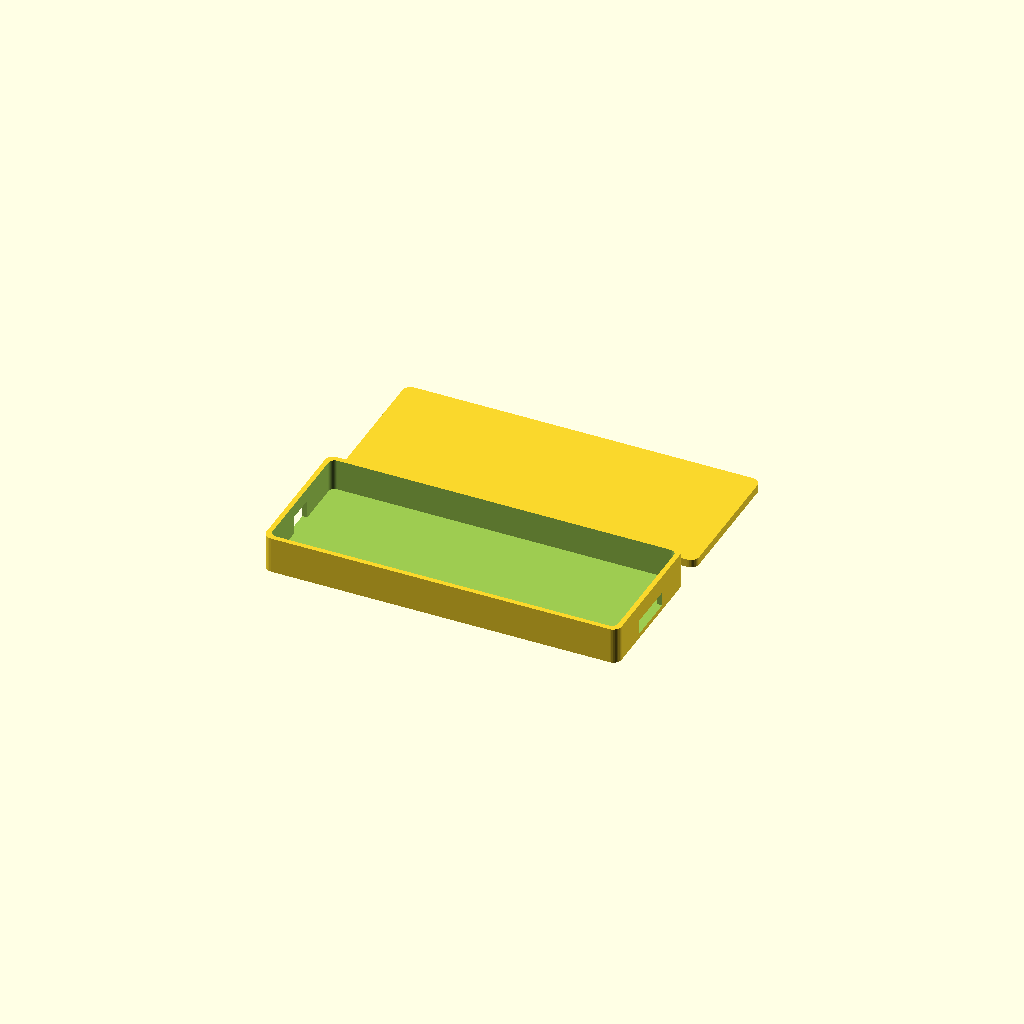
Cell 1: the model at its default parameters.
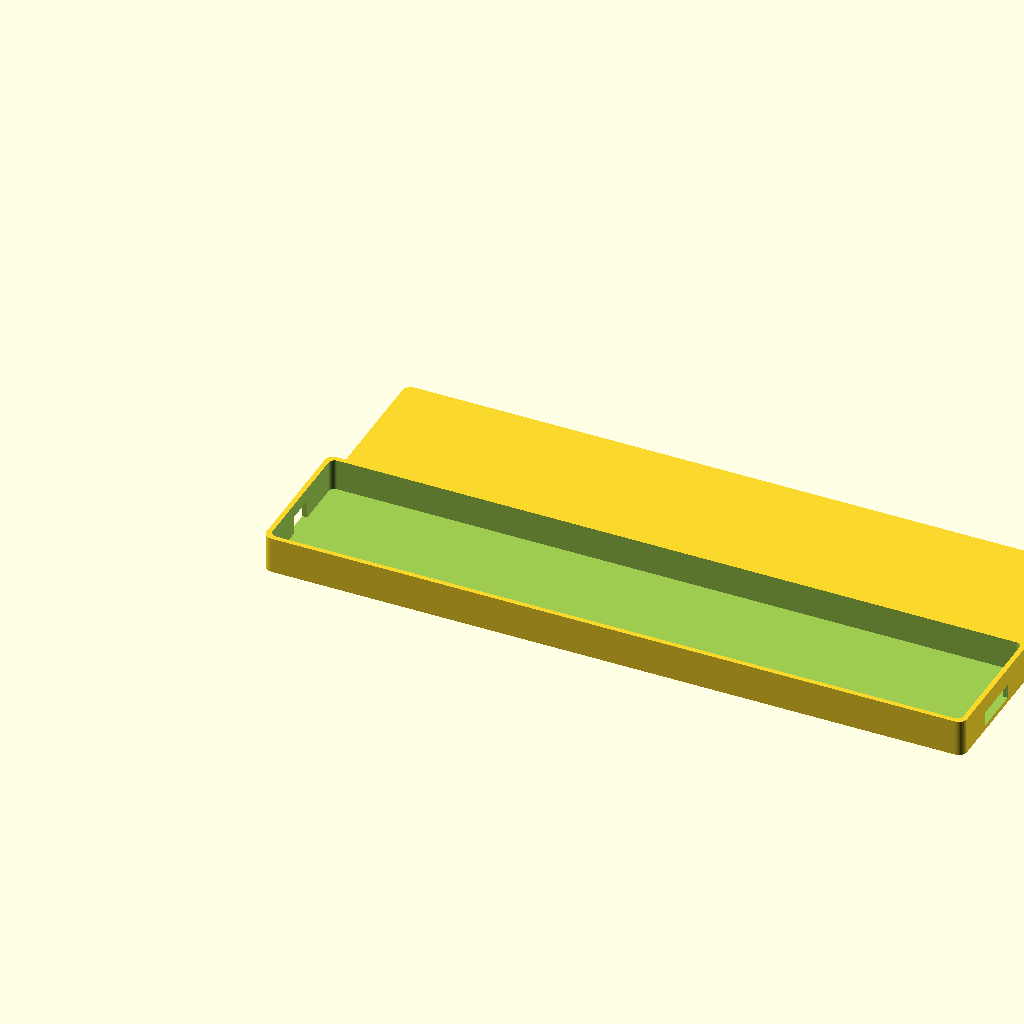
Cell 2: board_length = 340 (everything else at default).
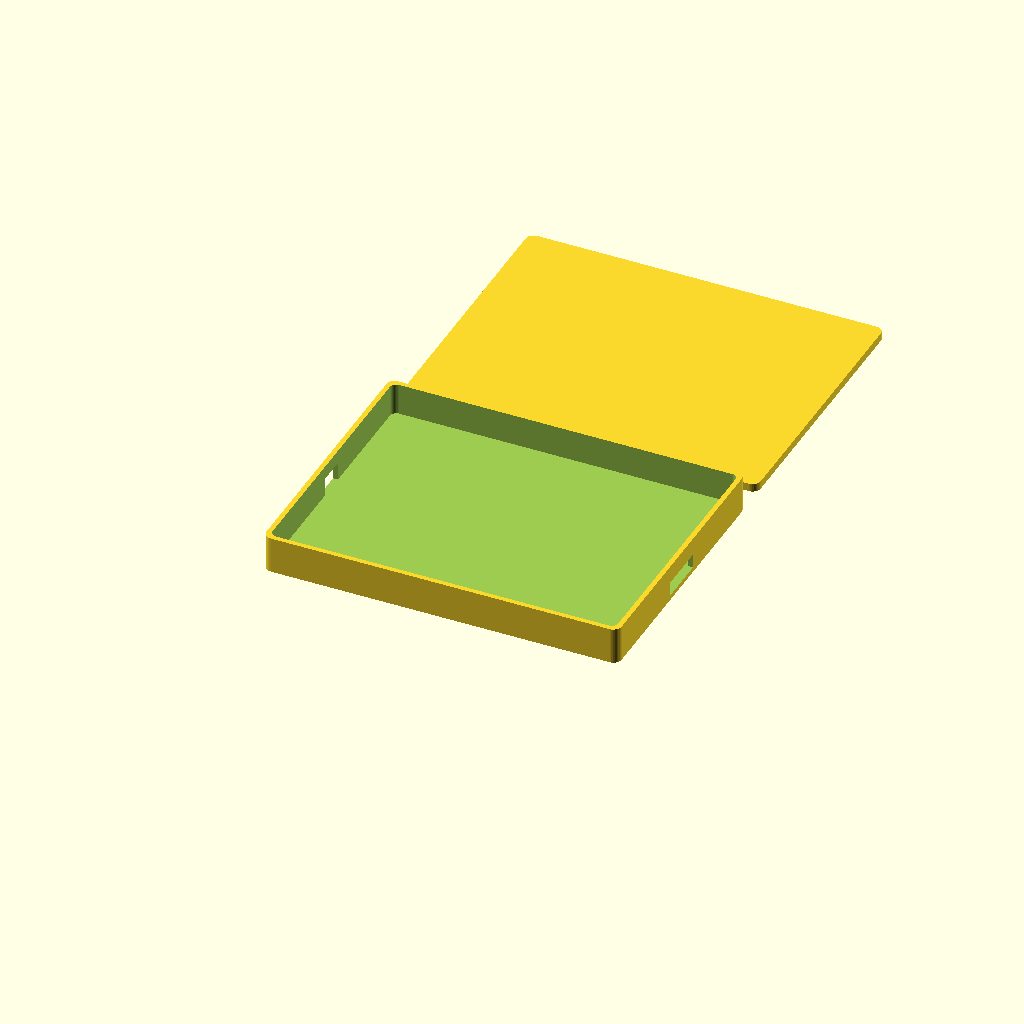
Cell 3: the same model with board_width = 130.
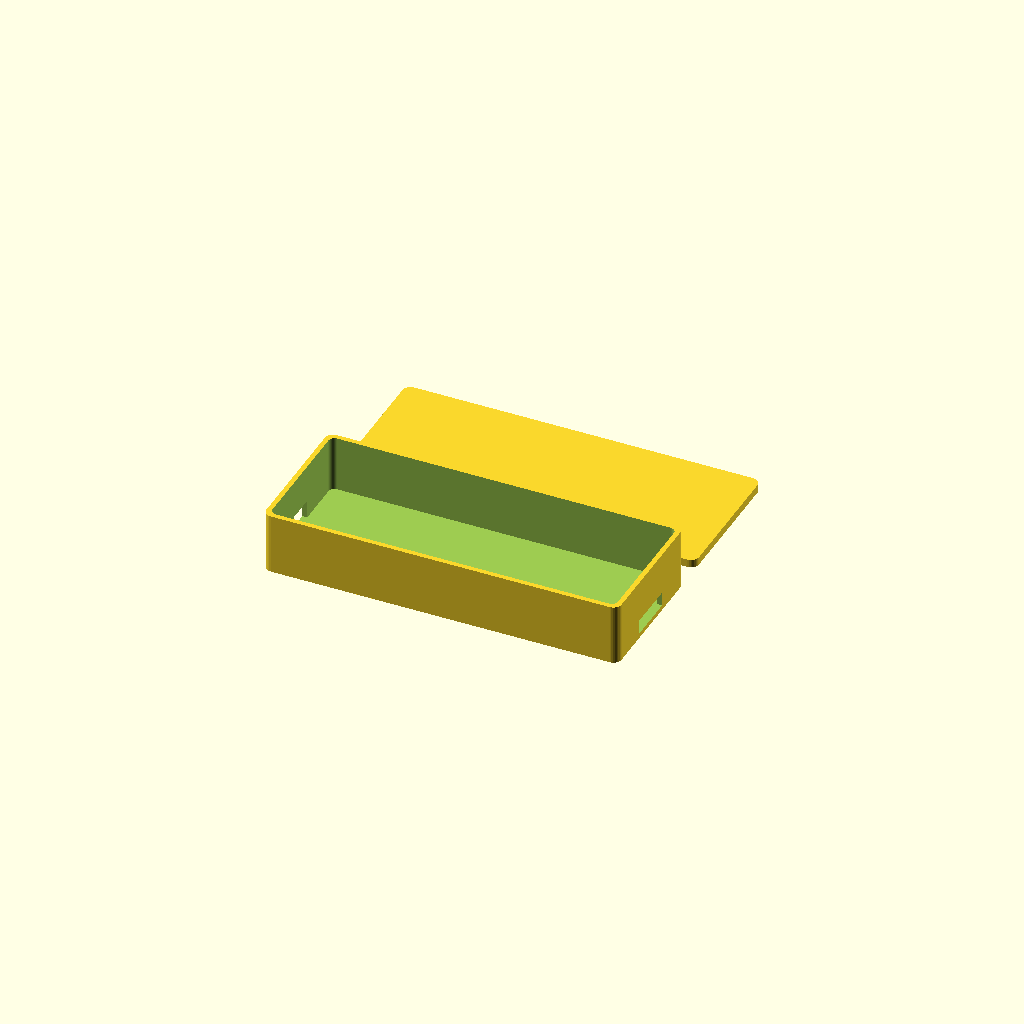
Cell 4 — board_height set to 24, the other parameters unchanged.
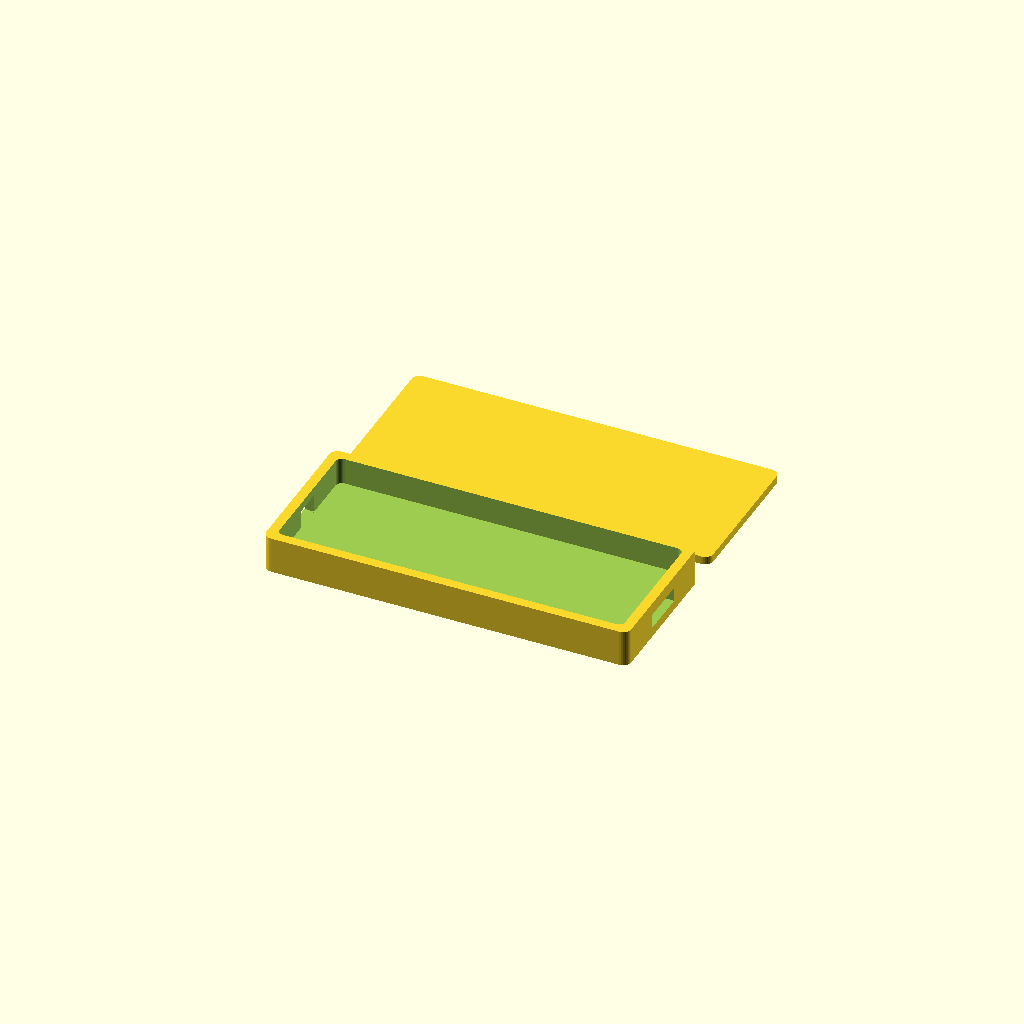
Cell 5 — wall set to 4.8, the other parameters unchanged.
One fixed orthographic camera (rotation 55°, 0°, 25°; colour scheme Cornfield) for every cell.
OpenSCAD source file cad/electronics_enclosure.scad:
// Lowveld Grove — Electronics enclosure (base + lid)
//
// A project box for the Uno/ESP32 + breadboard rig. The whole point is to
// stop wires from being disturbed by hand contact — which has been the
// single biggest source of the flaky/intermittent sensor readings during
// testing. Boxing the wiring in reduces exactly that risk.
//
// IMPORTANT: measure your actual breadboard/board footprint before
// printing — the numbers below are reasonable guesses for a standard
// full-size breadboard, not measurements of your specific hardware. Open
// this in OpenSCAD (openscad.org, free), adjust the parameters, preview
// with F5, render with F6, then File > Export > Export as STL.
//
// Prints as two separate parts (base and lid) laid out side by side —
// slice and print both.

// ---- Parameters (mm) — measure and adjust these ----
board_length = 170;      // breadboard length
board_width  = 65;       // breadboard width
board_height = 12;       // clearance above the board for the tallest component (e.g. the servo horn or relay)
wall = 2.4;              // wall thickness — 2-2.5mm is a good default for most printers
lid_lip = 1.4;           // how far the lid's inner lip overlaps the base wall (fit tolerance)
usb_notch_width = 14;
usb_notch_height = 9;
wire_notch_width = 24;
wire_notch_height = 7;
corner_radius = 4;

base_height = board_height + 6; // extra clearance for wires routed underneath/beside the board

module rounded_box(l, w, h, r) {
  hull() {
    for (x = [r, l - r])
      for (y = [r, w - r])
        translate([x, y, 0])
          cylinder(h = h, r = r, $fn = 32);
  }
}

module base() {
  difference() {
    rounded_box(board_length + 2 * wall, board_width + 2 * wall, base_height, corner_radius);

    // hollow interior
    translate([wall, wall, wall])
      rounded_box(board_length, board_width, base_height, corner_radius - 1);

    // USB cable notch — one side wall, for programming/power without opening the box
    translate([-1, board_width / 2 - usb_notch_width / 2 + wall, wall])
      cube([wall + 2, usb_notch_width, usb_notch_height]);

    // Sensor/servo/relay wire notch — opposite side wall
    translate([board_length + wall - 1, board_width / 2 - wire_notch_width / 2 + wall, wall])
      cube([wall + 2, wire_notch_width, wire_notch_height]);
  }
}

module lid() {
  lid_height = 4;
  difference() {
    rounded_box(board_length + 2 * wall, board_width + 2 * wall, lid_height, corner_radius);
    translate([wall - lid_lip, wall - lid_lip, -1])
      rounded_box(
        board_length + 2 * lid_lip,
        board_width + 2 * lid_lip,
        lid_height - 1.5,
        corner_radius - 1
      );
  }
}

base();
translate([0, board_width + 2 * wall + 12, 0]) lid();
Parameter table extracted from the source (name, type, default, range or options):
board_length: number, default 170
board_width: number, default 65
board_height: number, default 12
wall: number, default 2.4
lid_lip: number, default 1.4
usb_notch_width: number, default 14
usb_notch_height: number, default 9
wire_notch_width: number, default 24
wire_notch_height: number, default 7
corner_radius: number, default 4
